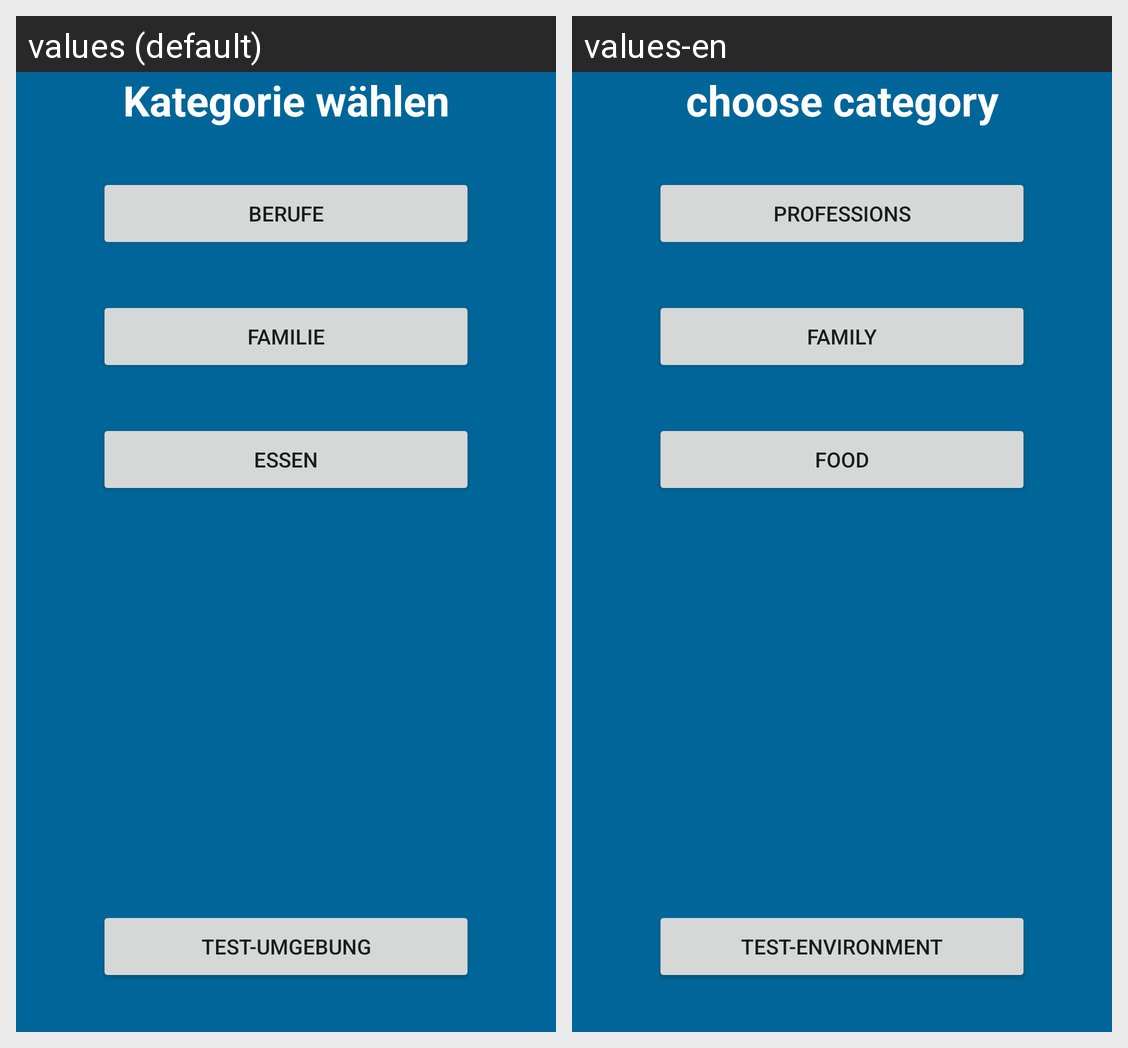

This grid shows one Android layout under two languages. Give, for every string resource on the screen, its name, the default text and each shown locale's text.
Android screen res/layout/activity_change_category.xml rendered under 2 locales, left to right: values (default), values-en. Device: Nexus 5 (rendered at 1080×1920; each locale shown at half size, 540×960, under a caption strip naming it); theme AppTheme.
Strings drawn on this screen, with the default value and each locale's value (text and hints the layout hard-codes, and strings that could not be matched under every locale, appear in the picture but are not listed):

choose_cat
  values: Kategorie wählen
  values-en: choose category

cat1
  values: Berufe
  values-en: Professions

cat2
  values: Familie
  values-en: Family

cat3
  values: Essen
  values-en: Food

cat4
  values: Test-Umgebung
  values-en: Test-Environment
